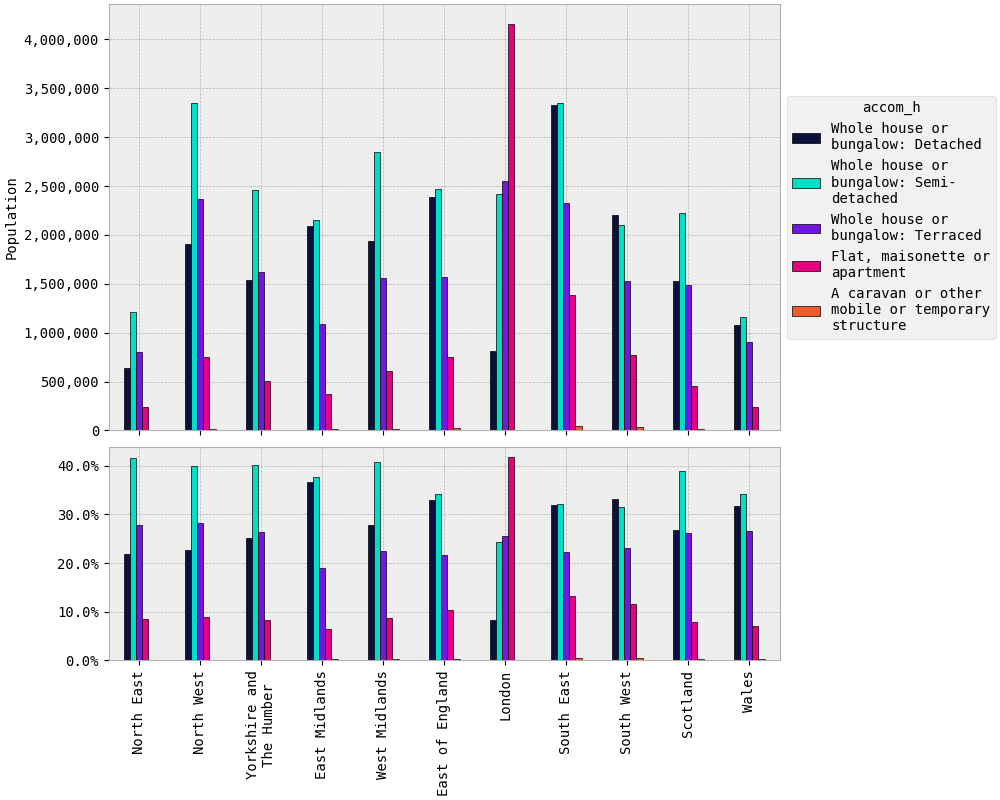

Source data for this figure (header and first rows):
rgn2021+scotlandrgn_id, Whole house or bungalow: Detached, Whole house or bungalow: Semi-detached, Whole house or bungalow: Terraced, Flat, maisonette or apartment, A caravan or other mobile or temporary s…
North East, 634,607, 1,207,358, 806,021, 244,697, 2,555
North West, 1,906,632, 3,346,599, 2,367,248, 750,410, 16,550
Yorkshire and The Humber, 1,543,721, 2,458,694, 1,616,629, 504,435, 10,089
East Midlands, 2,093,847, 2,152,218, 1,084,322, 368,945, 17,920
West Midlands, 1,936,130, 2,843,383, 1,561,065, 606,735, 18,681
East of England, 2,383,808, 2,471,309, 1,568,359, 753,821, 28,956
London, 817,971, 2,422,891, 2,551,517, 4,152,720, 9,245
South East, 3,331,987, 3,350,804, 2,327,324, 1,388,862, 45,545
South West, 2,205,580, 2,100,022, 1,531,935, 769,146, 34,956
Scotland, 1,532,018, 2,224,732, 1,492,875, 456,720, 14,052
Wales, 1,083,294, 1,162,837, 908,407, 242,818, 7,772
TOTAL, 19,469,595, 25,740,847, 17,815,703, 10,239,309, 206,319
